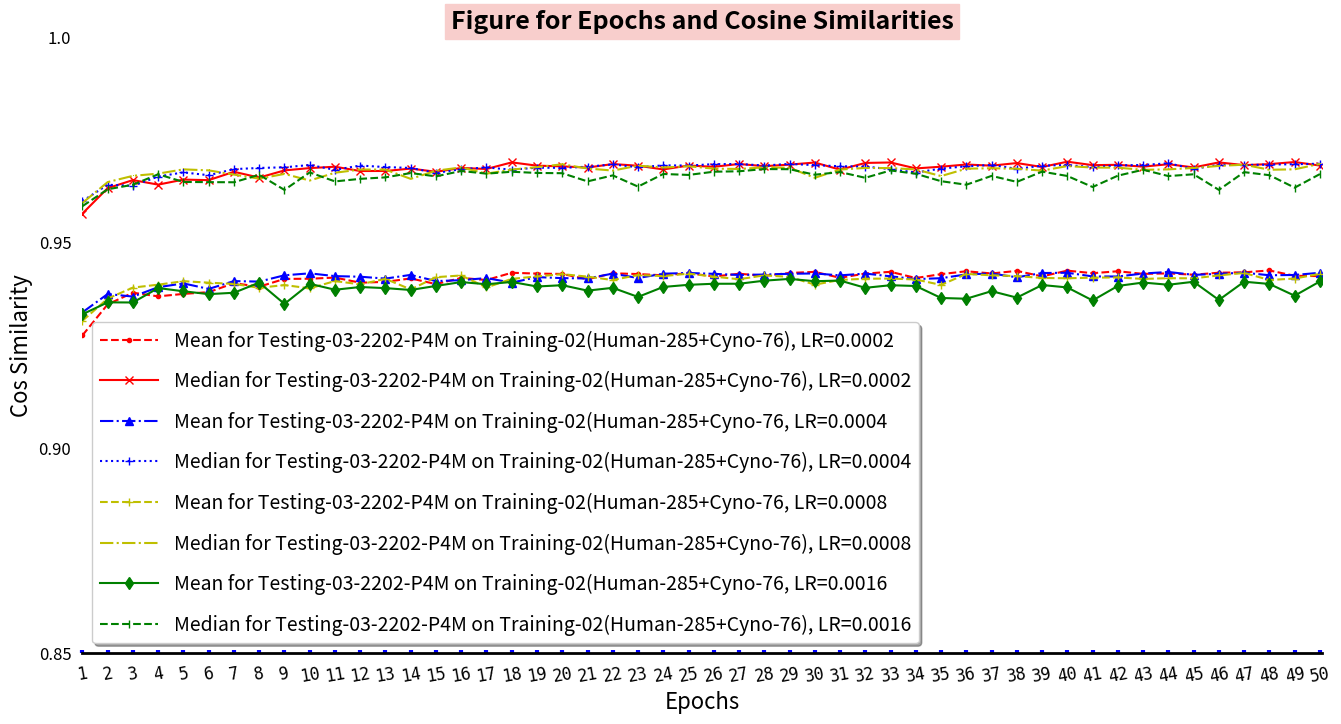

Python code for this plot:
#!/usr/bin/env python
# -*- coding: utf-8 -*-

"""
###################################################################################################################
This script read epochs, cos_similarities data, and plot them.
The 285 + 76 training files are from Training-01-Human-285 and Training-02-Cyno-76 .

The testing files are from Testing-03-2202-P4M .

The batch size is 64, learning rates are 2, 4, 8, 16.

Created on 24 May 2022.
###################################################################################################################
"""
__author__ = 'ZLiang'

import matplotlib.pyplot as plt
import numpy as np

# Cosine similarities for different test cases. Totally 50 scores for each test.
# These are used for the y-axis.
# The values are from the epochs of
#   1, 2, 3, 4, 5, 6, 7, 8, 9, 10, 11, 12, 13, 14, 15, 16, 17, 18, 19, 20, 21, 22, 23, 24, 25, 26,
#   27, 28, 29, 30, 31, 32, 33, 34, 35, 36, 37, 38, 39, 40, 41, 42, 43, 44, 45, 46, 47, 48, 49, 50.
test_1_mean = [0.927380, 0.934930, 0.937771, 0.936876, 0.937475, 0.937902, 0.940082, 0.939232, 0.941128, 0.941165,
               0.941453, 0.940203, 0.940408, 0.941244, 0.939864, 0.941368, 0.940858, 0.942625, 0.942419, 0.942336,
               0.941031, 0.942496, 0.942308, 0.942004, 0.942516, 0.941710, 0.942380, 0.941897, 0.942573, 0.942838,
               0.941395, 0.942429, 0.942852, 0.941343, 0.942288, 0.942988, 0.942456, 0.943077, 0.941746, 0.943141,
               0.942520, 0.942989, 0.942351, 0.942471, 0.942149, 0.942636, 0.942731, 0.943182, 0.941883, 0.941809,
               ]
test_1_median = [0.957040, 0.963230, 0.965188, 0.964085, 0.965309, 0.965176, 0.967211, 0.965804, 0.967547, 0.968110,
                 0.968443, 0.967398, 0.967406, 0.967990, 0.967211, 0.968144, 0.967892, 0.969502, 0.968701, 0.968533,
                 0.968233, 0.969100, 0.968681, 0.967784, 0.968734, 0.968426, 0.969111, 0.968573, 0.968958, 0.969464,
                 0.967731, 0.969368, 0.969479, 0.968031, 0.968448, 0.968983, 0.968704, 0.969337, 0.968379, 0.969668,
                 0.968828, 0.968906, 0.968458, 0.969054, 0.968274, 0.969491, 0.968833, 0.969080, 0.969586, 0.968728,
                 ]
test_2_mean = [0.932984, 0.937450, 0.936825, 0.939107, 0.940033, 0.938686, 0.940594, 0.940474, 0.942007, 0.942482,
               0.941806, 0.941658, 0.941204, 0.942107, 0.940594, 0.940820, 0.941329, 0.940213, 0.941564, 0.941317,
               0.941233, 0.942423, 0.941341, 0.942392, 0.942575, 0.942361, 0.942091, 0.942192, 0.942374, 0.942455,
               0.941989, 0.942426, 0.941756, 0.941088, 0.941296, 0.942227, 0.942440, 0.941517, 0.942561, 0.942624,
               0.941731, 0.941710, 0.942436, 0.942819, 0.942112, 0.942364, 0.942640, 0.942014, 0.942084, 0.942621,
               ]
test_2_median = [0.960070, 0.964057, 0.963783, 0.966060, 0.967064, 0.966375, 0.967857, 0.968145, 0.968304, 0.968864,
                 0.967695, 0.968732, 0.968360, 0.968141, 0.966940, 0.967844, 0.968273, 0.967710, 0.968222, 0.968161,
                 0.968450, 0.969008, 0.968307, 0.968775, 0.968736, 0.969068, 0.969111, 0.968741, 0.969132, 0.968824,
                 0.968565, 0.968481, 0.967856, 0.967034, 0.967988, 0.968545, 0.968882, 0.967922, 0.968708, 0.968860,
                 0.968349, 0.968770, 0.968867, 0.969285, 0.967915, 0.968905, 0.968852, 0.968961, 0.969056, 0.969176,
                 ]
test_3_mean = [0.930924, 0.936337, 0.939011, 0.939725, 0.940572, 0.940211, 0.939907, 0.938956, 0.939636, 0.938823,
               0.940606, 0.939802, 0.941144, 0.938557, 0.941549, 0.941964, 0.939042, 0.941132, 0.941740, 0.942281,
               0.941684, 0.940844, 0.942087, 0.941798, 0.942417, 0.941693, 0.941043, 0.941989, 0.941617, 0.939729,
               0.940877, 0.941170, 0.941214, 0.940980, 0.939660, 0.942345, 0.942002, 0.941814, 0.941359, 0.941281,
               0.941433, 0.941485, 0.941125, 0.941302, 0.941266, 0.941984, 0.942579, 0.940855, 0.941220, 0.942358,
               ]
test_3_median = [0.959618, 0.964701, 0.966224, 0.966763, 0.967804, 0.967552, 0.966531, 0.965532, 0.966694, 0.965082,
                 0.966978, 0.967764, 0.967744, 0.965486, 0.967470, 0.968278, 0.966759, 0.967737, 0.968346, 0.969035,
                 0.968013, 0.967506, 0.968699, 0.968253, 0.968554, 0.967983, 0.967894, 0.968278, 0.968181, 0.965749,
                 0.967752, 0.968144, 0.968110, 0.967781, 0.966165, 0.967967, 0.968070, 0.967952, 0.967497, 0.968603,
                 0.968244, 0.968212, 0.967688, 0.967799, 0.968145, 0.968636, 0.968943, 0.967703, 0.967814, 0.969139,
                 ]
test_4_mean = [0.932514, 0.935418, 0.935386, 0.938899, 0.938115, 0.937420, 0.937753, 0.940223, 0.935040, 0.939938,
               0.938489, 0.939152, 0.938882, 0.938435, 0.939420, 0.940352, 0.939824, 0.940384, 0.939278, 0.939593,
               0.938272, 0.938955, 0.936738, 0.939170, 0.939687, 0.939946, 0.939948, 0.940697, 0.941129, 0.940564,
               0.940726, 0.938957, 0.939591, 0.939399, 0.936483, 0.936302, 0.938143, 0.936567, 0.939639, 0.939048,
               0.935876, 0.939419, 0.940238, 0.939707, 0.940430, 0.935999, 0.940443, 0.939900, 0.937033, 0.940512,
               ]
test_4_median = [0.958839, 0.962949, 0.964056, 0.966606, 0.964736, 0.964689, 0.964661, 0.966487, 0.962795, 0.967057,
                 0.964865, 0.965489, 0.965854, 0.966903, 0.966098, 0.967405, 0.966757, 0.967220, 0.966929, 0.966865,
                 0.964875, 0.966334, 0.963602, 0.966676, 0.966447, 0.967227, 0.967336, 0.967873, 0.967839, 0.966500,
                 0.967141, 0.965746, 0.967540, 0.966729, 0.964920, 0.964061, 0.966213, 0.964751, 0.967246, 0.966192,
                 0.963506, 0.966264, 0.967708, 0.966171, 0.966603, 0.962803, 0.967128, 0.966386, 0.963343, 0.966651,
                 ]

# The number of epochs for the training.
x = np.arange(1, 51)

# Create the size of the figure.
fig=plt.figure(num=1,figsize=(16, 8))

# Set the size of subplot and starting point, set three styles for the plot
ax=fig.add_subplot(111)
ax.plot(x, test_1_mean, "r--.", label="Mean for Testing-03-2202-P4M on Training-02(Human-285+Cyno-76), LR=0.0002")
ax.plot(x, test_1_median, "r-x", label="Median for Testing-03-2202-P4M on Training-02(Human-285+Cyno-76), LR=0.0002")
ax.plot(x, test_2_mean, "b-.^", label="Mean for Testing-03-2202-P4M on Training-02(Human-285+Cyno-76, LR=0.0004")
ax.plot(x, test_2_median, "b:+", label="Median for Testing-03-2202-P4M on Training-02(Human-285+Cyno-76), LR=0.0004")
ax.plot(x, test_3_mean, "y--+", label="Mean for Testing-03-2202-P4M on Training-02(Human-285+Cyno-76, LR=0.0008")
ax.plot(x, test_3_median, "y-.,", label="Median for Testing-03-2202-P4M on Training-02(Human-285+Cyno-76), LR=0.0008")
ax.plot(x, test_4_mean, "g-d", label="Mean for Testing-03-2202-P4M on Training-02(Human-285+Cyno-76, LR=0.0016")
ax.plot(x, test_4_median, "g--|", label="Median for Testing-03-2202-P4M on Training-02(Human-285+Cyno-76), LR=0.0016")

# Set the scales for x-axis and y-axis.
ax.set_xlim([1, 50.1])
ax.set_ylim([0.85, 1])

# Set the scales for the display of x-axis and y-axis.
# np.linspace() is arithmetic progression， from 1 to 50
ax.set_xticks(np.linspace(1, 50, 50))
ax.set_yticks(np.linspace(0.85, 1, 4))

# Set the labels for the scales
ax.set_xticklabels(["1", "2", "3", "4", "5", "6", "7", "8", "9", "10", "11", "12", "13", "14", "15", "16", "17", "18",
                    "19", "20", "21", "22", "23", "24", "25", "26", "27", "28", "29", "30", "31", "32", "33", "34",
                    "35", "36", "37", "38", "39", "40", "41", "42", "43", "44", "45", "46", "47", "48", "49", "50"],
                   fontproperties="monospace", fontsize=12, rotation=10)
ax.set_yticklabels(["0.85", "0.90", "0.95", "1.0"])

# Set the decorations for the scales and labels
ax.tick_params(left=False,pad=8,direction="in",length=2,width=3,color="b",labelsize=12)
ax.tick_params("x",labelrotation=10)

# Set the labels for x and y
ax.set_xlabel("Epochs", fontsize = 16)
ax.set_ylabel("Cos Similarity", fontsize = 16)

# Set the title
ax.set_title("Figure for Epochs and Cosine Similarities", fontsize=18,backgroundcolor='#F8CECC',
             fontweight='bold',color='black',verticalalignment="baseline")

# Set the spines
ax.spines["left"].set_color("darkblue")
ax.spines["bottom"].set_linewidth(2)

ax.spines["top"].set_visible(False)
ax.spines["right"].set_visible(False)
ax.spines["left"].set_visible(False)

# Set the annotations
#ax.annotate(s="Max:0.960398",xy=(17,0.94),xytext=(17.2,0.87),arrowprops=dict(facecolor="g",shrink=0.05,headwidth=12,
#                                                                          headlength=6, width=4),fontsize=12)
#ax.annotate(s="Min:0.421085",xy=(1,0.4),xytext=(1.2,0.33),arrowprops=dict(facecolor="b",shrink=0.05,headwidth=12,
#                                                                          headlength=6, width=4),fontsize=12)

# Set the legend
ax.legend(loc=3,labelspacing=1,handlelength=3,fontsize=14,shadow=True)

plt.show()